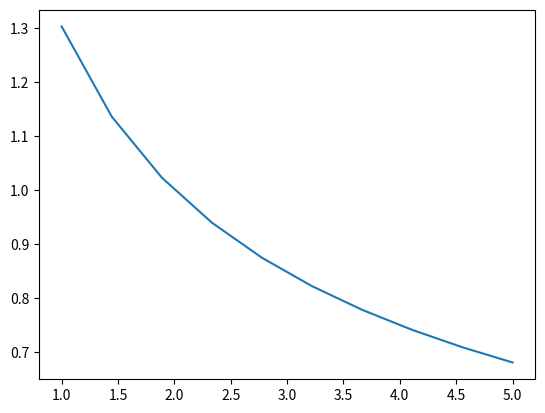

Generate this figure with matplotlib:
from scipy.integrate import quad
import scipy as sp
from scipy.optimize import fsolve
import numpy as np
import matplotlib.pyplot as plt

# task 1
def sinez(x, w):
    return np.sin(np.pi * 2 * x * w)

# print(quad(sinez, 0, np.pi/2, args=(2*np.pi,)))

# task 2
w_s = np.linspace(0, np.pi * 2, 1000)
# print(w_s)

integrandList = []
for item in w_s:
    # print(item)
    integrandList.append(quad(sinez, 0, np.pi/2, args=(item,))[0])


# plt.plot(w_s, integrandList)
# plt.xlabel('radian freq')
# plt.ylabel('integral')
# plt.show()

# print(integrandList)

# task3
def func3(x):
    return x**2 + x - 3

# print(fsolve(func3, 1))


#task4
def func4(x, a):
    return a * x**2 + x - 3

a_list = np.linspace(1, 5, 10)

zeros_list = []
for item in a_list:
    zeros_list.append(fsolve(func4, 1, args=(item)))

plt.plot(a_list, zeros_list)
plt.show()

